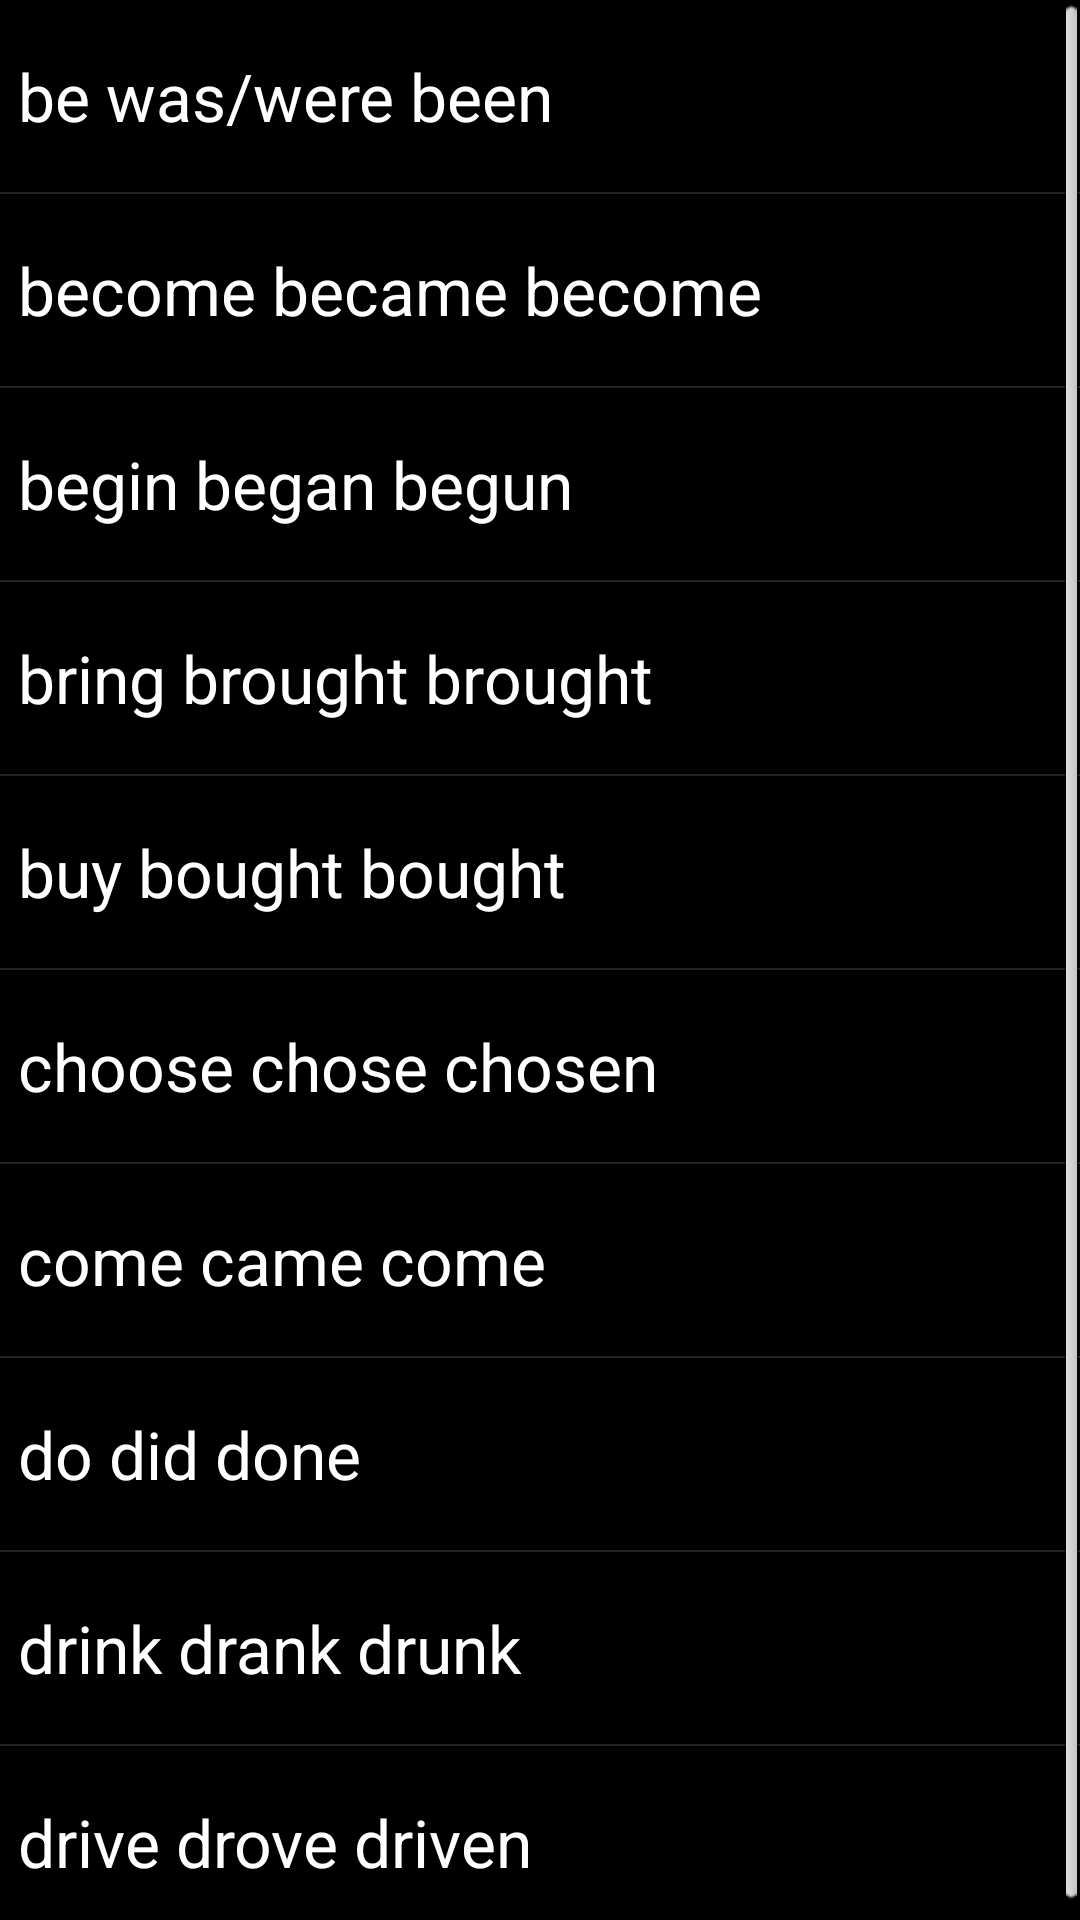

Android layout source for this screen:
<!-- AndroidManifest.xml: application theme android:Theme.NoTitleBar -->
<!-- res/layout/fragment_verbs_list.xml -->
<?xml version="1.0" encoding="utf-8"?>
<LinearLayout xmlns:android="http://schemas.android.com/apk/res/android"
    android:layout_width="match_parent"
    android:layout_height="match_parent"
    android:orientation="vertical" >
    
    <ListView 
        android:id="@android:id/list"
        android:layout_height="match_parent"
        android:layout_width="match_parent"
        android:choiceMode="none"
        android:entries="@array/verbs"/>
    

</LinearLayout>
<!-- resources referenced by this layout -->
<resources>
  <string-array name="verbs">
  		<item>be was/were been</item>
  		<item>become became become</item>
  		<item>begin began begun</item>
  		<item>bring brought brought</item>
  		<item>buy bought bought</item>
  		<item>choose chose chosen</item>
  		<item>come came come</item>
  		<item>do did done</item>
  		<item>drink drank drunk</item>
  		<item>drive drove driven</item>
  	</string-array>
</resources>
